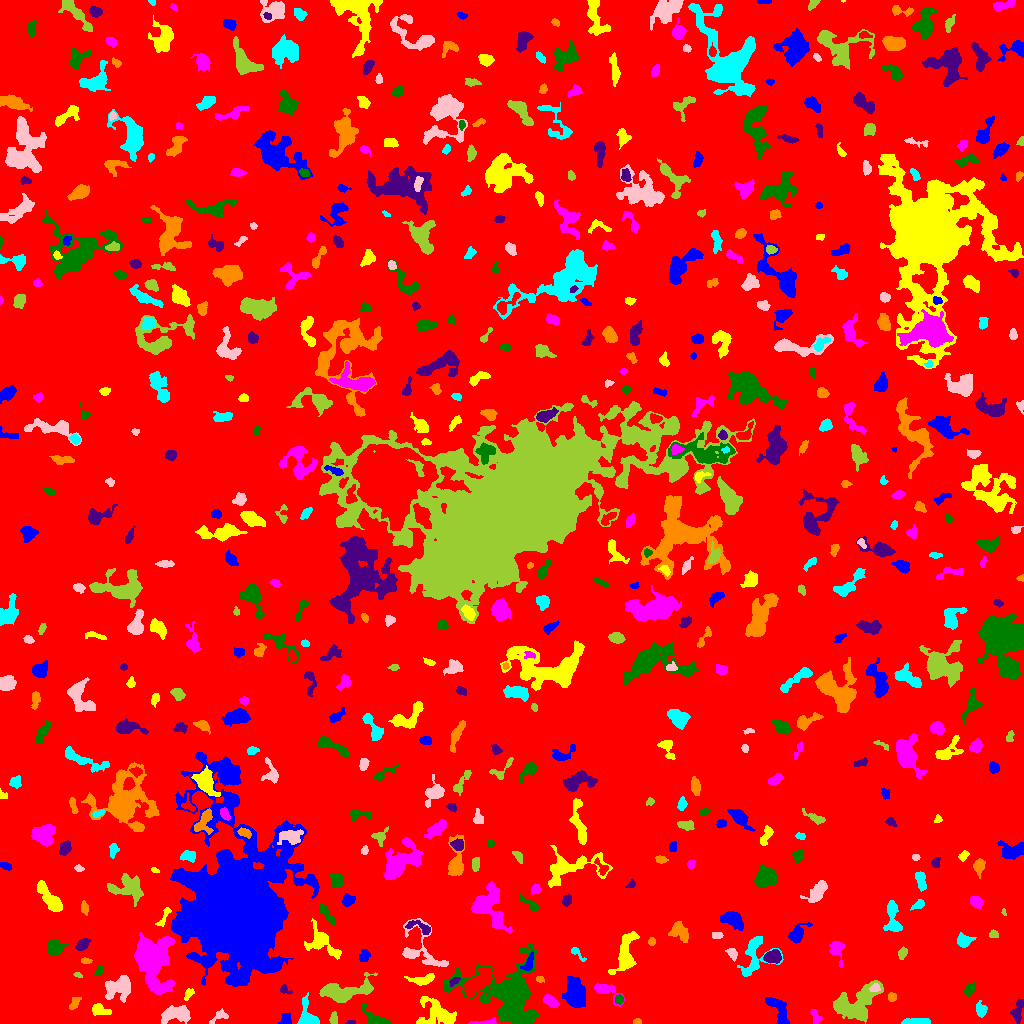

Values plotted in this chart, from the file beside it:
ID, X, Y, A, B, theta, total_flux, mu_max, mu_median, mu_mean, R_fwhm, R_e, R10, R90, x_start, x_end, y_start, y_end, area, greylevel
0, 525.3, 523.5, 301, 290.7, -0.9333, 1566076, 11.0, 2.0, 1.874, 74.19, 241.2, 92.01, 389.2, 0, 1023, 0, 1023, 835587, 1.874
1, 285.8, 2.818, 2.226, 2.2, 1.553, 176.0, 5.0, 1.0, 1.504, 3.338, 2.764, 1.128, 4.146, 278, 291, 0, 11, 117, 6.504
2, 437, 10, 9.37, 6.529, -0.4155, 2035, 10.0, 3.0, 3.485, 7.797, 7.247, 2.706, 11.49, 416, 456, 0, 27, 584, 7.485
3, 484.7, 1.289, 7.968, 1.303, 0.06631, 329.0, 5.0, 3.0, 3.133, 4.754, 3.29, 1.382, 5.109, 468, 496, 0, 6, 105, 8.133
4, 507.8, 29.28, 19.6, 15.17, -0.3611, 11634, 17.0, 4.0, 5.012, 10.57, 13.99, 5.078, 23.73, 443, 539, 0, 80, 2321, 8.012
5, 350.9, 0.8444, 2.387, 0.9179, 0.001017, 45.0, 4.0, 1.0, 1.184, 2.111, 1.596, 0.5642, 2.585, 345, 355, 0, 3, 38, 6.184
6, 637.2, 1.855, 1.935, 1.301, -0.07753, 62.0, 3.0, 1.0, 1.319, 2.646, 2.034, 0.7979, 3.09, 633, 641, 0, 5, 47, 6.319
7, 914.6, 1.9, 7.489, 1.486, 0.03137, 588.0, 8.0, 3.0, 3.564, 5.046, 4.146, 1.596, 6.308, 901, 930, 0, 5, 165, 7.564
8, 219.5, 7.689, 4.855, 2.443, 0.4971, 196.0, 3.0, 1.0, 1.531, 3.989, 3.478, 1.382, 5.781, 209, 228, 0, 15, 128, 5.531
9, 333.5, 4.458, 2.968, 1.792, 1.473, 177.0, 5.0, 2.0, 2.011, 2.932, 2.764, 0.9772, 4.442, 329, 337, 0, 12, 88, 7.011
10, 725.6, 5.851, 13.03, 4.7, 0.01052, 32414, 151.0, 8.0, 19.73, 6.077, 7.399, 2.706, 15.97, 671, 770, 0, 23, 1643, 23.73
11, 778.7, 13.1, 8.995, 3.513, -1.09, 1259, 9.0, 4.0, 3.758, 6.18, 5.781, 2.257, 8.921, 765, 789, 0, 26, 335, 8.758
12, 98.16, 14.08, 3.486, 2.294, -0.3329, 276.0, 6.0, 1.0, 1.595, 3.909, 3.192, 1.262, 5.293, 92, 111, 8, 20, 173, 6.595
13, 815, 7.52, 4.226, 2.088, -1.163, 202.0, 4.0, 2.0, 1.82, 4.549, 3.385, 1.262, 5.293, 810, 822, 0, 14, 111, 5.82
14, 374.4, 4.984, 8.125, 3.123, -0.6355, 828.0, 9.0, 3.0, 3.508, 4.918, 4.549, 1.693, 7.247, 361, 391, 0, 20, 236, 7.508
15, 1018, 13.01, 6.119, 2.428, 1.314, 526.0, 6.0, 3.0, 2.697, 5.726, 4.442, 1.693, 6.864, 1010, 1023, 0, 24, 195, 6.697
16, 74.66, 20.34, 3.826, 1.972, 0.9784, 209.0, 4.0, 2.0, 1.935, 4.687, 3.338, 1.262, 5.232, 69, 81, 14, 26, 108, 5.935
17, 980.7, 14.23, 3.429, 2.505, -1.267, 427.0, 8.0, 3.0, 3.05, 4.107, 3.656, 1.262, 5.726, 976, 987, 6, 23, 140, 7.05
18, 176, 9.524, 7.989, 3.775, 0.1725, 1065, 7.0, 3.0, 2.71, 5.441, 6.155, 2.257, 9.624, 161, 190, 0, 18, 393, 6.71
19, 856.7, 19.4, 12.61, 7.217, 0.6098, 4293, 11.0, 4.0, 4.562, 9.624, 9.788, 3.785, 15.25, 833, 883, 0, 43, 941, 7.562
20, 912, 32.36, 6.572, 2.894, -0.8422, 552.0, 5.0, 2.0, 2.432, 5.47, 4.754, 1.871, 7.356, 902, 922, 22, 42, 227, 6.432
21, 575, 29.99, 7.049, 4.363, -1.396, 2280, 11.0, 4.0, 4.086, 6.58, 6.864, 2.523, 11.23, 562, 585, 16, 47, 558, 8.086
22, 188.5, 29.63, 3.064, 1.681, 0.9839, 112.0, 3.0, 1.0, 1.287, 3.038, 2.706, 0.9772, 4.442, 184, 194, 23, 35, 87, 6.287
23, 549.5, 22.32, 4.044, 1.966, -0.5451, 286.0, 6.0, 2.0, 1.869, 4.068, 3.385, 1.262, 5.262, 543, 559, 16, 29, 153, 6.869
24, 619.2, 23.96, 1.892, 1.852, 0.003866, 144.0, 5.0, 2.0, 1.895, 2.932, 2.394, 0.7979, 3.7, 615, 623, 19, 29, 76, 8.895
25, 284.5, 33.69, 3.088, 2.003, -0.5282, 153.0, 4.0, 2.0, 1.937, 3.949, 2.821, 0.9772, 4.442, 280, 292, 29, 39, 79, 6.937
26, 891.7, 26.21, 2.218, 2.071, 1.564, 143.0, 4.0, 2.0, 1.907, 3.742, 2.646, 0.9772, 4.297, 888, 896, 22, 31, 75, 6.907
27, 307.7, 5.947, 7.041, 4.441, -1.263, 1199, 11.0, 3.0, 4.078, 5.14, 4.853, 1.871, 8.019, 297, 319, 0, 31, 294, 8.078
28, 875, 35.53, 2.472, 1.931, 0.1581, 148.0, 4.0, 2.0, 1.85, 3.909, 2.764, 0.9772, 4.406, 869, 880, 32, 40, 80, 10.85
29, 342.7, 31.7, 13.76, 4.445, 0.159, 2868, 14.0, 3.0, 4.151, 6.699, 7.092, 2.646, 12.1, 319, 377, 21, 51, 691, 8.151
30, 478.5, 42.66, 10, 3.662, 0.7727, 1877, 9.0, 4.0, 3.724, 7.548, 6.956, 2.646, 10.82, 464, 492, 26, 56, 504, 10.72
31, 238.5, 113.5, 26.79, 18.84, -1.527, 342097, 252.0, 7.0, 24.06, 13.48, 20.19, 6.817, 43.97, 170, 319, 37, 271, 14218, 27.06
32, 424.6, 44.22, 6.324, 2.009, 0.1504, 265.0, 4.0, 1.0, 1.293, 4.983, 3.742, 1.382, 6.103, 404, 434, 38, 50, 205, 6.293
33, 605.6, 32.98, 7.924, 3.341, -0.5167, 912.0, 8.0, 3.0, 3.753, 5.726, 4.853, 1.954, 7.777, 594, 624, 17, 40, 243, 6.753
34, 969.2, 33.63, 3.267, 1.945, 1.054, 323.0, 7.0, 3.0, 2.963, 3.432, 3.141, 1.262, 5.046, 964, 975, 27, 41, 109, 6.963
35, 453.9, 42.13, 3.039, 1.586, 0.6535, 169.0, 5.0, 2.0, 2.284, 3.29, 2.706, 0.9772, 4.107, 449, 460, 37, 46, 74, 10.28
36, 539.7, 44.31, 1.865, 1.487, -0.1642, 67.0, 3.0, 1.0, 1.288, 2.523, 2.034, 0.7979, 3.29, 536, 544, 41, 47, 52, 6.288
37, 754.1, 67.73, 11.91, 7.331, 1.254, 1183, 7.0, 2.0, 2.279, 5.078, 7.024, 2.523, 11.14, 737, 783, 47, 87, 519, 6.279
38, 118.6, 35.44, 7.4, 5.544, 0.4795, 1785, 7.0, 4.0, 3.79, 9.167, 7.356, 3.038, 10.95, 105, 130, 21, 48, 471, 6.79
39, 77.81, 48.58, 2.168, 1.117, -0.3544, 93.0, 5.0, 2.0, 2.163, 2.185, 1.871, 0.5642, 3.09, 73, 82, 46, 51, 43, 7.163
40, 685.5, 52.37, 11.39, 5.279, -1.048, 1045, 7.0, 2.0, 2.228, 4.72, 6.507, 2.257, 10.66, 669, 699, 32, 69, 469, 6.228
41, 528.8, 61, 5.373, 1.934, 1.134, 211.0, 4.0, 2.0, 1.551, 4.918, 3.613, 1.262, 5.352, 520, 533, 53, 72, 136, 9.551
42, 625.7, 68.91, 11.59, 4.296, 1.326, 1451, 9.0, 2.0, 2.759, 5.352, 6.482, 2.326, 10.81, 608, 639, 49, 92, 526, 6.759
43, 837, 72.89, 6.62, 3.378, -1.347, 314.0, 3.0, 2.0, 1.517, 5.917, 4.951, 2.185, 7.378, 829, 844, 56, 82, 207, 5.517
44, 99.52, 52.51, 2.721, 1.524, 0.8085, 145.0, 4.0, 2.0, 1.933, 3.785, 2.585, 0.9772, 3.989, 93, 103, 48, 58, 75, 7.933
45, 772.4, 66.47, 3.852, 2.717, 0.09705, 944.0, 11.0, 4.0, 4.627, 4.687, 3.989, 1.596, 6.507, 763, 781, 60, 74, 204, 10.63
46, 85.52, 62.59, 2.589, 1.396, -0.1073, 126.0, 4.0, 2.0, 2.066, 3.613, 2.394, 0.9772, 3.7, 81, 92, 60, 66, 61, 7.066
47, 576.8, 70.52, 5.153, 1.707, -0.7694, 151.0, 5.0, 1.0, 1.624, 2.394, 2.821, 0.9772, 4.886, 571, 586, 62, 76, 93, 7.624
48, 732.2, 69.96, 3.373, 2.277, -0.8894, 232.0, 4.0, 2.0, 2.21, 5.202, 3.385, 1.262, 5.109, 725, 737, 62, 75, 105, 7.21
49, 902.8, 70.58, 2.895, 1.753, 1.129, 79.0, 3.0, 1.0, 0.8144, 2.257, 2.585, 0.7979, 4.107, 898, 907, 64, 77, 97, 5.814
50, 444.7, 78.54, 2.624, 1.897, 0.1717, 145.0, 4.0, 1.0, 1.283, 3.7, 2.764, 0.9772, 4.514, 439, 452, 73, 83, 113, 6.283
51, 364.4, 67.18, 3.181, 2.492, 1.211, 185.0, 4.0, 1.0, 1.529, 3.785, 3.241, 1.128, 5.528, 359, 370, 62, 74, 121, 6.529
52, 320.5, 80.94, 8.89, 5.51, -0.5893, 1261, 8.0, 2.0, 2.683, 6.482, 6.05, 2.185, 10.28, 304, 341, 64, 105, 470, 7.683
53, 152.6, 62.11, 13.63, 8.078, -1.356, 6462, 14.0, 4.0, 4.366, 10.49, 11.06, 4.26, 18.19, 134, 175, 29, 91, 1480, 9.366
54, 54.14, 76.83, 3.784, 3.34, 0.1682, 815.0, 10.0, 3.0, 3.559, 4.886, 4.222, 1.596, 7.069, 47, 68, 69, 84, 229, 7.559
55, 82.1, 78.66, 3.424, 2.268, 0.8065, 314.0, 6.0, 2.0, 2.211, 4.107, 3.385, 1.262, 5.499, 75, 91, 73, 85, 142, 7.211
56, 651.6, 81.61, 1.881, 1.799, 0.007224, 136.0, 5.0, 2.0, 2.345, 2.764, 2.257, 0.7979, 3.656, 648, 655, 78, 86, 58, 8.345
57, 964.2, 82.72, 3.904, 3.003, 0.1347, 459.0, 6.0, 2.0, 2.579, 5.015, 4.107, 1.596, 6.482, 957, 976, 76, 91, 178, 6.579
58, 716.4, 88.57, 2.86, 1.357, -0.04358, 107.0, 3.0, 1.0, 1.446, 3.038, 2.394, 0.9772, 3.989, 712, 723, 85, 91, 74, 7.446
59, 993.6, 89.4, 1.992, 1.816, -0.1131, 167.0, 6.0, 2.0, 2.386, 2.877, 2.257, 0.7979, 3.785, 989, 998, 86, 94, 70, 7.386
... 564 more rows
